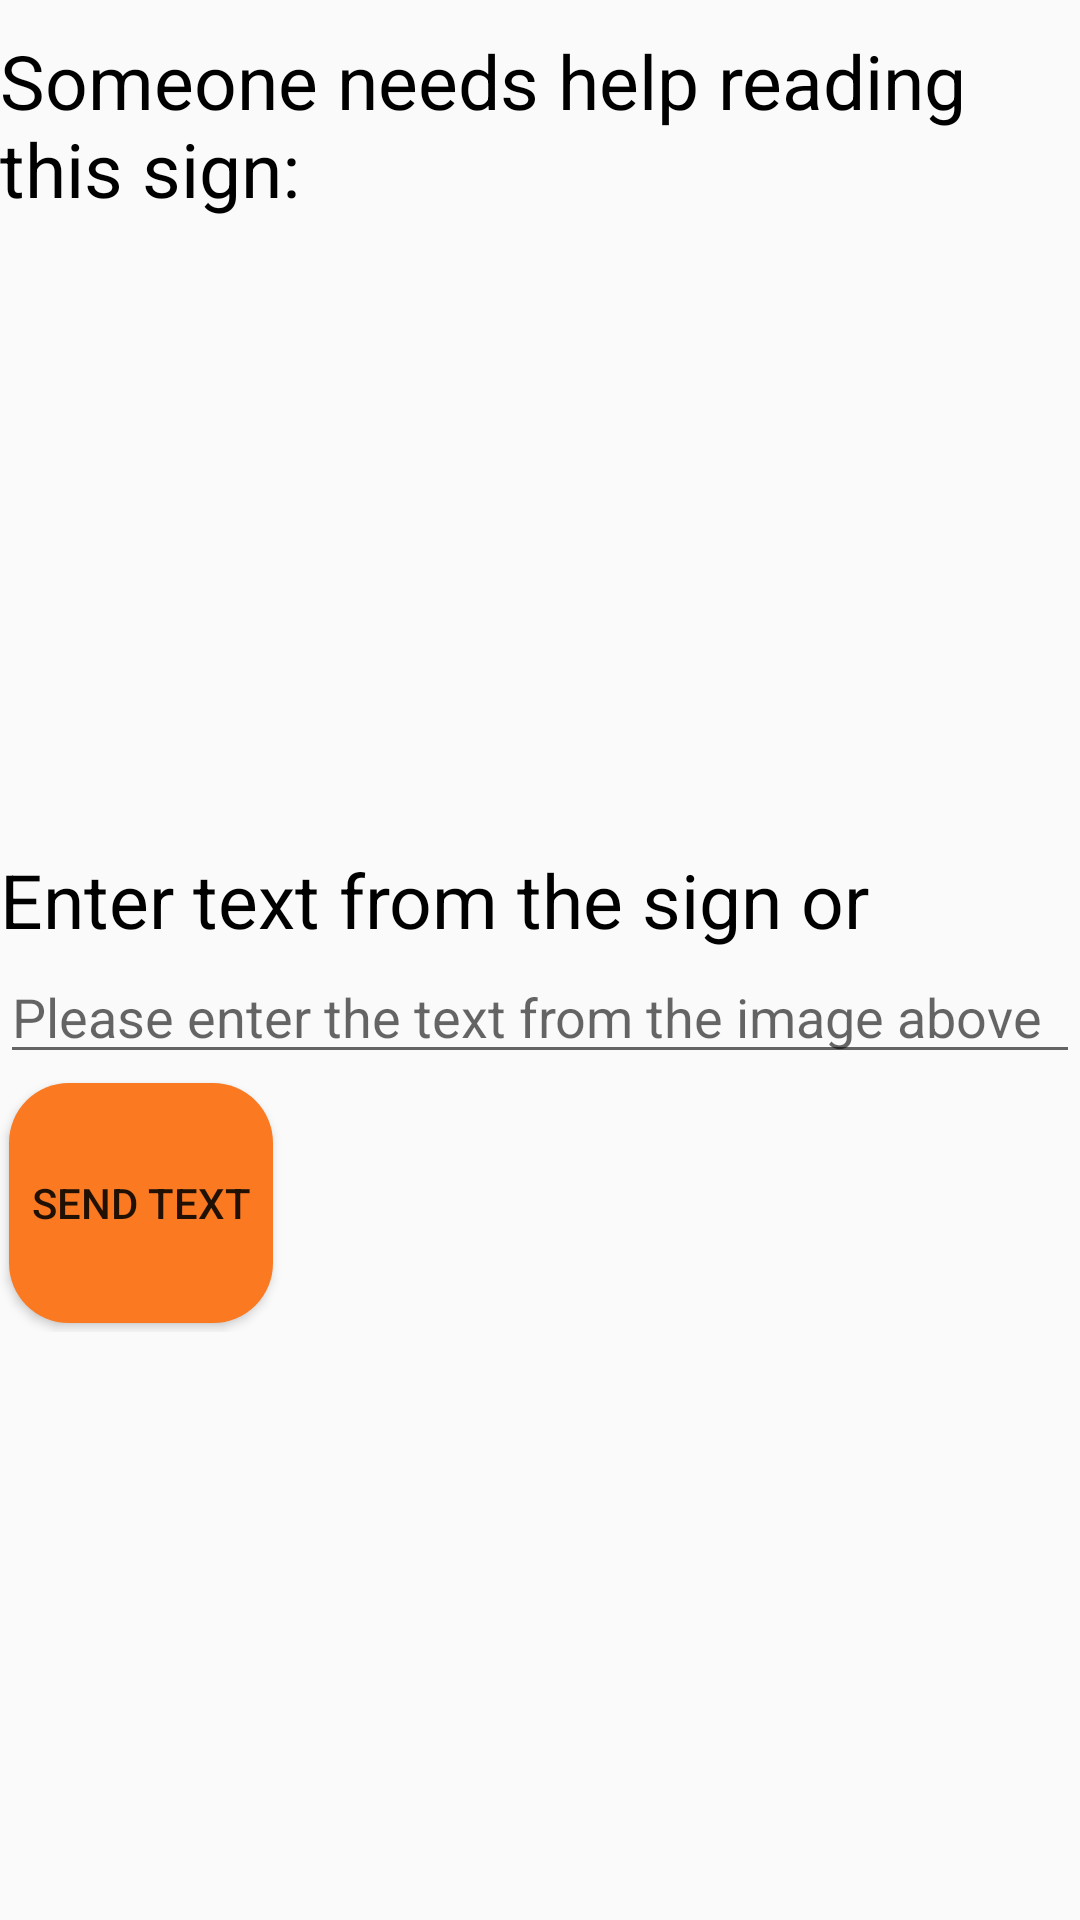

Reconstruct the res/layout file that produces this screen, plus the resources it refers to.
<!-- AndroidManifest.xml: application theme AppTheme -->
<!-- res/layout/activity_help_sign.xml -->
<?xml version="1.0" encoding="utf-8"?>
<ScrollView xmlns:android="http://schemas.android.com/apk/res/android"
    android:layout_width="match_parent"
    android:layout_height="match_parent">

    <LinearLayout
        android:layout_width="match_parent"
        android:layout_height="match_parent"
        android:orientation="vertical">

        <TextView
            android:layout_width="wrap_content"
            android:layout_height="wrap_content"
            android:layout_marginTop="10dp"
            android:text="Someone needs help reading this sign:"
            android:textSize="25dp"
            android:textColor="@color/black"/>

        <ImageView
            android:id="@+id/sign"
            android:layout_width="match_parent"
            android:layout_height="200dp"
            android:layout_marginTop="5dp"
            android:layout_gravity="center_horizontal"/>

        <LinearLayout
            android:layout_width="match_parent"
            android:layout_height="match_parent"
            android:orientation="horizontal">
            <TextView
                android:layout_width="wrap_content"
                android:layout_height="wrap_content"
                android:layout_marginTop="5dp"
                android:textSize="25dp"
                android:textColor="@color/black"
                android:text="Enter text from the sign or " />

            <ImageView
                android:layout_width="wrap_content"
                android:layout_height="wrap_content"
                android:src="@drawable/sharp_mic_black_18dp"
                android:onClick="onClickSpeechToText"/>
        </LinearLayout>

        <EditText
            android:id="@+id/sign_text"
            android:layout_width="match_parent"
            android:layout_height="wrap_content"
            android:hint="Please enter the text from the image above" />

        <Button
            android:layout_width="wrap_content"
            android:layout_height="wrap_content"
            android:layout_marginTop="3dp"
            android:layout_marginBottom="3dp"
            android:layout_marginLeft="3dp"
            android:layout_marginRight="3dp"
            android:text="Send text"
            android:backgroundTint="@color/princeton_orange"
            android:background="@drawable/box_layout"
            android:onClick="onSendTextClick" />

    </LinearLayout>


</ScrollView>
<!-- resources referenced by this layout -->
<resources>
  <color name="black">#000000</color>
  <color name="princeton_orange">#FA7921</color>
  <!-- drawable box_layout (drawable) -->
  <?xml version="1.0" encoding="utf-8"?>
  <shape xmlns:android="http://schemas.android.com/apk/res/android"
      android:shape="rectangle">
      <corners android:radius="20dp" />
      <size android:height="80dp"/>
      <solid
          android:color="@color/thistle"/>
      <padding
          android:bottom="5dp"
          android:left="5dp"
          android:right="5dp"
          android:top="5dp" />
  </shape>
  <style name="AppTheme" parent="Theme.AppCompat.Light.DarkActionBar">
          
          <item name="colorPrimary">@color/colorPrimary</item>
          <item name="colorPrimaryDark">@color/colorPrimaryDark</item>
          <item name="colorAccent">@color/colorAccent</item>
      </style>
  <color name="thistle">#D6C3C9 </color>
  <color name="colorPrimary">#008577</color>
  <color name="colorPrimaryDark">#00574B</color>
  <color name="colorAccent">#D81B60</color>
</resources>
